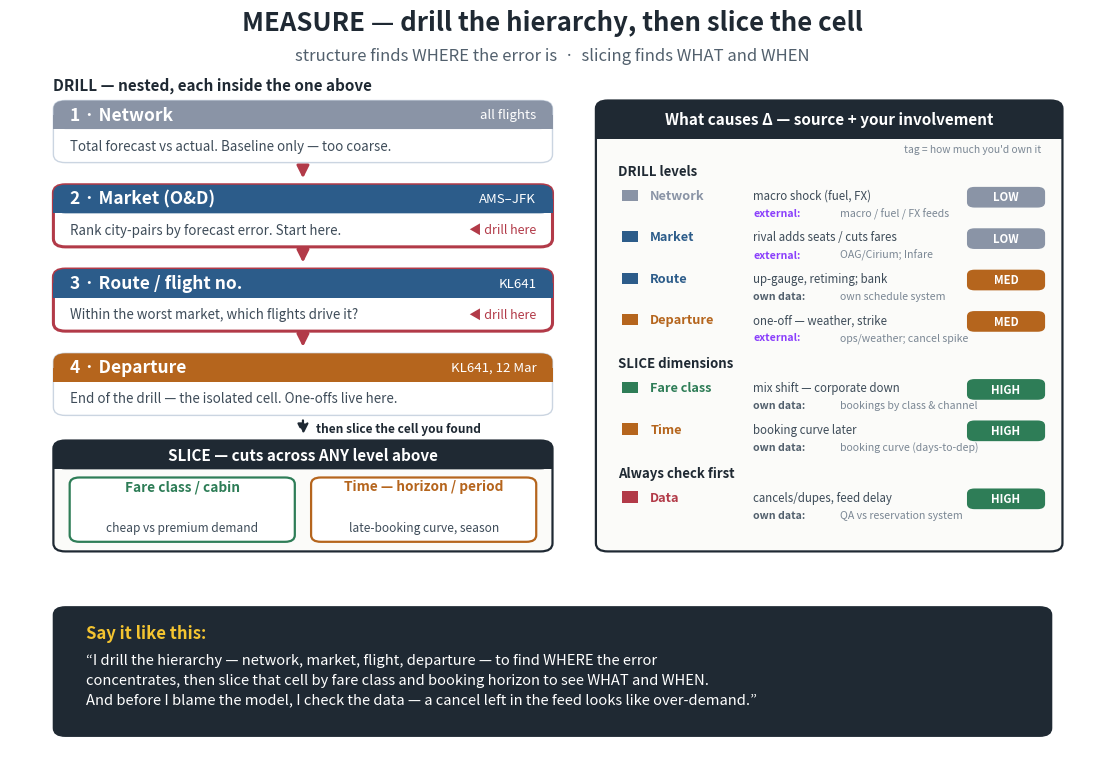

The matplotlib source for this figure: (Note: this script raises an exception after producing the figure.)
import matplotlib
matplotlib.use("Agg")
import matplotlib.pyplot as plt
from matplotlib.patches import FancyBboxPatch, FancyArrowPatch
import os

# ---------------------------------------------------------------------
# MEASURE, done correctly: two distinct operations.
#   DRILL (nested hierarchy):  Network -> Market -> Route -> Departure
#   SLICE (cross-cutting, any level):  Fare class  +  Time (horizon/period)
# Right: causes of the gap, grouped the same way. Bottom: line to say.
# ---------------------------------------------------------------------

BLUE = "#2C5C8A"
AMBER = "#B5651D"
GREEN = "#2E7D57"
GREY = "#8A94A6"
RED = "#B23A48"
INK = "#1F2933"

fig, ax = plt.subplots(figsize=(14, 9.6))
ax.set_xlim(0, 100)
ax.set_ylim(0, 100)
ax.axis("off")
fig.patch.set_facecolor("white")


def hdr_card(x, y, w, h, color, title, grain, body, drill, hf=0.46, fs=12.5):
    edge = RED if drill else "#CBD5E1"
    lw = 2.2 if drill else 1.0
    ax.add_patch(FancyBboxPatch((x, y), w, h,
                 boxstyle="round,pad=0,rounding_size=1.1",
                 facecolor="white", edgecolor=edge, linewidth=lw, zorder=2))
    hh = h * hf
    ax.add_patch(FancyBboxPatch((x, y + h - hh), w, hh,
                 boxstyle="round,pad=0,rounding_size=1.1",
                 facecolor=color, edgecolor=color, linewidth=0, zorder=3))
    ax.add_patch(plt.Rectangle((x, y + h - hh), w, hh * 0.5,
                 facecolor=color, edgecolor="none", zorder=3))
    ax.text(x + 1.5, y + h - hh / 2, title, color="white", fontsize=fs,
            fontweight="bold", va="center", ha="left", zorder=4)
    if grain:
        ax.text(x + w - 1.5, y + h - hh / 2, grain, color="white", fontsize=9.5,
                va="center", ha="right", zorder=4)
    ax.text(x + 1.5, y + (h - hh) / 2, body, color="#3E4C59", fontsize=9.6,
            va="center", ha="left", zorder=4)
    if drill:
        ax.text(x + w - 1.5, y + (h - hh) / 2, "◀ drill here", color=RED,
                fontsize=9, va="center", ha="right", zorder=4, style="italic")


# ---- title ----
ax.text(50, 97.5, "MEASURE — drill the hierarchy, then slice the cell",
        fontsize=18.5, fontweight="bold", ha="center", color=INK)
ax.text(50, 93.4, "structure finds WHERE the error is  ·  slicing finds WHAT and WHEN",
        fontsize=12, ha="center", color="#52606D")

# ---- left: DRILL (nested hierarchy) ----
ax.text(4, 89.5, "DRILL — nested, each inside the one above",
        fontsize=11, fontweight="bold", color=INK, ha="left")
LX, LW = 4, 46
drill = [
    (GREY, "1 · Network", "all flights",
     "Total forecast vs actual. Baseline only — too coarse.", False),
    (BLUE, "2 · Market (O&D)", "AMS–JFK",
     "Rank city-pairs by forecast error. Start here.", True),
    (BLUE, "3 · Route / flight no.", "KL641",
     "Within the worst market, which flights drive it?", True),
    (AMBER, "4 · Departure", "KL641, 12 Mar",
     "End of the drill — the isolated cell. One-offs live here.", False),
]
top, ch, gap = 88, 8.4, 3.0
for i, (c, name, grain, body, dr) in enumerate(drill):
    yy = top - i * (ch + gap) - ch
    hdr_card(LX, yy, LW, ch, c, name, grain, body, dr)
    if i < len(drill) - 1:
        ax.add_patch(FancyArrowPatch((LX + LW / 2, yy - 0.3),
                     (LX + LW / 2, yy - gap + 0.5),
                     arrowstyle="-|>", mutation_scale=18,
                     color=RED, linewidth=2.2, zorder=1))

# ---- left-bottom: SLICE (cross-cutting) ----
sy, sh = 27, 15
ax.add_patch(FancyBboxPatch((LX, sy), LW, sh,
             boxstyle="round,pad=0,rounding_size=1.1",
             facecolor="#FBFBF9", edgecolor=INK, linewidth=1.6, zorder=2))
hh = sh * 0.26
ax.add_patch(FancyBboxPatch((LX, sy + sh - hh), LW, hh,
             boxstyle="round,pad=0,rounding_size=1.1",
             facecolor=INK, edgecolor=INK, linewidth=0, zorder=3))
ax.add_patch(plt.Rectangle((LX, sy + sh - hh), LW, hh * 0.5, facecolor=INK, zorder=3))
ax.text(LX + LW / 2, sy + sh - hh / 2,
        "SLICE — cuts across ANY level above",
        color="white", fontsize=11, fontweight="bold", va="center", ha="center", zorder=4)
# two chips
cw = (LW - 4.5) / 2
for j, (col, lab, txt) in enumerate([
        (GREEN, "Fare class / cabin", "cheap vs premium demand"),
        (AMBER, "Time — horizon / period", "late-booking curve, season")]):
    cx = LX + 1.5 + j * (cw + 1.5)
    ax.add_patch(FancyBboxPatch((cx, sy + 1.3), cw, sh - hh - 2.4,
                 boxstyle="round,pad=0,rounding_size=0.9",
                 facecolor="white", edgecolor=col, linewidth=1.6, zorder=3))
    ax.text(cx + cw / 2, sy + sh - hh - 2.3, lab, color=col, fontsize=9.8,
            fontweight="bold", va="center", ha="center", zorder=4)
    ax.text(cx + cw / 2, sy + 3.2, txt, color="#3E4C59", fontsize=8.6,
            va="center", ha="center", zorder=4)
# arrow: drill feeds slice, labeled
ay0 = top - 3 * (ch + gap) - ch - 0.3
ax.add_patch(FancyArrowPatch((LX + LW / 2, ay0), (LX + LW / 2, sy + sh + 0.4),
             arrowstyle="-|>", mutation_scale=16, color=INK,
             linewidth=1.6, linestyle=(0, (4, 3)), zorder=1))
ax.text(LX + LW / 2 + 1.2, (ay0 + sy + sh) / 2, "then slice the cell you found",
        color=INK, fontsize=8.6, fontweight="bold", va="center", ha="left", zorder=4)

# ---- right: causes, grouped ----
RX, RW = 54, 43
PY, PH = 27, 61
ax.add_patch(FancyBboxPatch((RX, PY), RW, PH,
             boxstyle="round,pad=0,rounding_size=1.1",
             facecolor="#FBFBF9", edgecolor=INK, linewidth=1.6, zorder=2))
hh = PH * 0.085
ax.add_patch(FancyBboxPatch((RX, PY + PH - hh), RW, hh,
             boxstyle="round,pad=0,rounding_size=1.1",
             facecolor=INK, edgecolor=INK, linewidth=0, zorder=3))
ax.add_patch(plt.Rectangle((RX, PY + PH - hh), RW, hh * 0.5, facecolor=INK, zorder=3))
ax.text(RX + RW / 2, PY + PH - hh / 2, "What causes Δ — source + your involvement",
        color="white", fontsize=11, fontweight="bold", va="center", ha="center", zorder=4)

# (color, label, cause, source, external?, rank)  rank 1 = you'd own it most
EXT, OWN = "#8A3FFC", "#52606D"

def tier(r):
    return GREEN if r <= 3 else (AMBER if r <= 5 else GREY)

rows = [
    ("group", "DRILL levels", None, None, None, None),
    (GREY, "Network", "macro shock (fuel, FX)", "macro / fuel / FX feeds", True, 6),
    (BLUE, "Market", "rival adds seats / cuts fares", "OAG/Cirium; Infare", True, 7),
    (BLUE, "Route", "up-gauge, retiming; bank", "own schedule system", False, 4),
    (AMBER, "Departure", "one-off — weather, strike", "ops/weather; cancel spike", True, 5),
    ("group", "SLICE dimensions", None, None, None, None),
    (GREEN, "Fare class", "mix shift — corporate down", "bookings by class & channel", False, 3),
    (AMBER, "Time", "booking curve later", "booking curve (days-to-dep)", False, 2),
    ("group", "Always check first", None, None, None, None),
    (RED, "Data", "cancels/dupes, feed delay", "QA vs reservation system", False, 1),
]
ax.text(RX + RW - 2, PY + PH - hh - 1.4, "tag = how much you'd own it",
        color="#7B8794", fontsize=7.4, va="center", ha="right", zorder=4, style="italic")

def tier_word(r):
    return ("HIGH", GREEN) if r <= 3 else (("MED", AMBER) if r <= 5 else ("LOW", GREY))
iy = PY + PH - hh - 4.4
for col, lab, txt, src, ext, rank in rows:
    if col == "group":
        ax.text(RX + 2, iy, lab, color=INK, fontsize=9.5, fontweight="bold",
                va="center", ha="left", zorder=4)
        iy -= 3.6
        continue
    ax.add_patch(plt.Rectangle((RX + 2.4, iy - 0.4), 1.5, 1.5, facecolor=col, zorder=4))
    ax.text(RX + 5, iy + 0.3, lab, color=col, fontsize=9.2, fontweight="bold",
            va="center", ha="left", zorder=4)
    ax.text(RX + 14.5, iy + 0.3, txt, color="#3E4C59", fontsize=8.3,
            va="center", ha="left", zorder=4)
    tag = "external:" if ext else "own data:"
    ax.text(RX + 14.5, iy - 2.1, tag, color=(EXT if ext else OWN), fontsize=7.6,
            fontweight="bold", va="center", ha="left", zorder=4, style="italic")
    ax.text(RX + 22.5, iy - 2.1, src, color="#7B8794", fontsize=7.6,
            va="center", ha="left", zorder=4, style="italic")
    # involvement tier tag (right)
    word, wcol = tier_word(rank)
    bw = 7.2
    bx = RX + RW - bw - 1.6
    ax.add_patch(FancyBboxPatch((bx, iy - 1.3), bw, 2.8,
                 boxstyle="round,pad=0,rounding_size=0.7",
                 facecolor=wcol, edgecolor="none", zorder=4))
    ax.text(bx + bw / 2, iy + 0.1, word, color="white", fontsize=8.2,
            fontweight="bold", va="center", ha="center", zorder=5)
    iy -= 5.6

# ---- bottom banner ----
ax.add_patch(FancyBboxPatch((4, 2), 92, 17.5,
             boxstyle="round,pad=0,rounding_size=1.1",
             facecolor=INK, edgecolor=INK, zorder=2))
ax.text(7, 17.2, "Say it like this:", color="#F4C430",
        fontsize=12, fontweight="bold", va="top", ha="left", zorder=4)
ax.text(7, 13.2,
        "“I drill the hierarchy — network, market, flight, departure — to find WHERE the error\n"
        "concentrates, then slice that cell by fare class and booking horizon to see WHAT and WHEN.\n"
        "And before I blame the model, I check the data — a cancel left in the feed looks like over-demand.”",
        color="white", fontsize=10.6, va="top", ha="left", zorder=4, linespacing=1.5)

out = os.path.join(os.path.dirname(os.path.abspath(__file__)), "klm_measure_granularity.png")
plt.savefig(out, dpi=150, bbox_inches="tight", facecolor="white")
print(f"wrote {out}")
